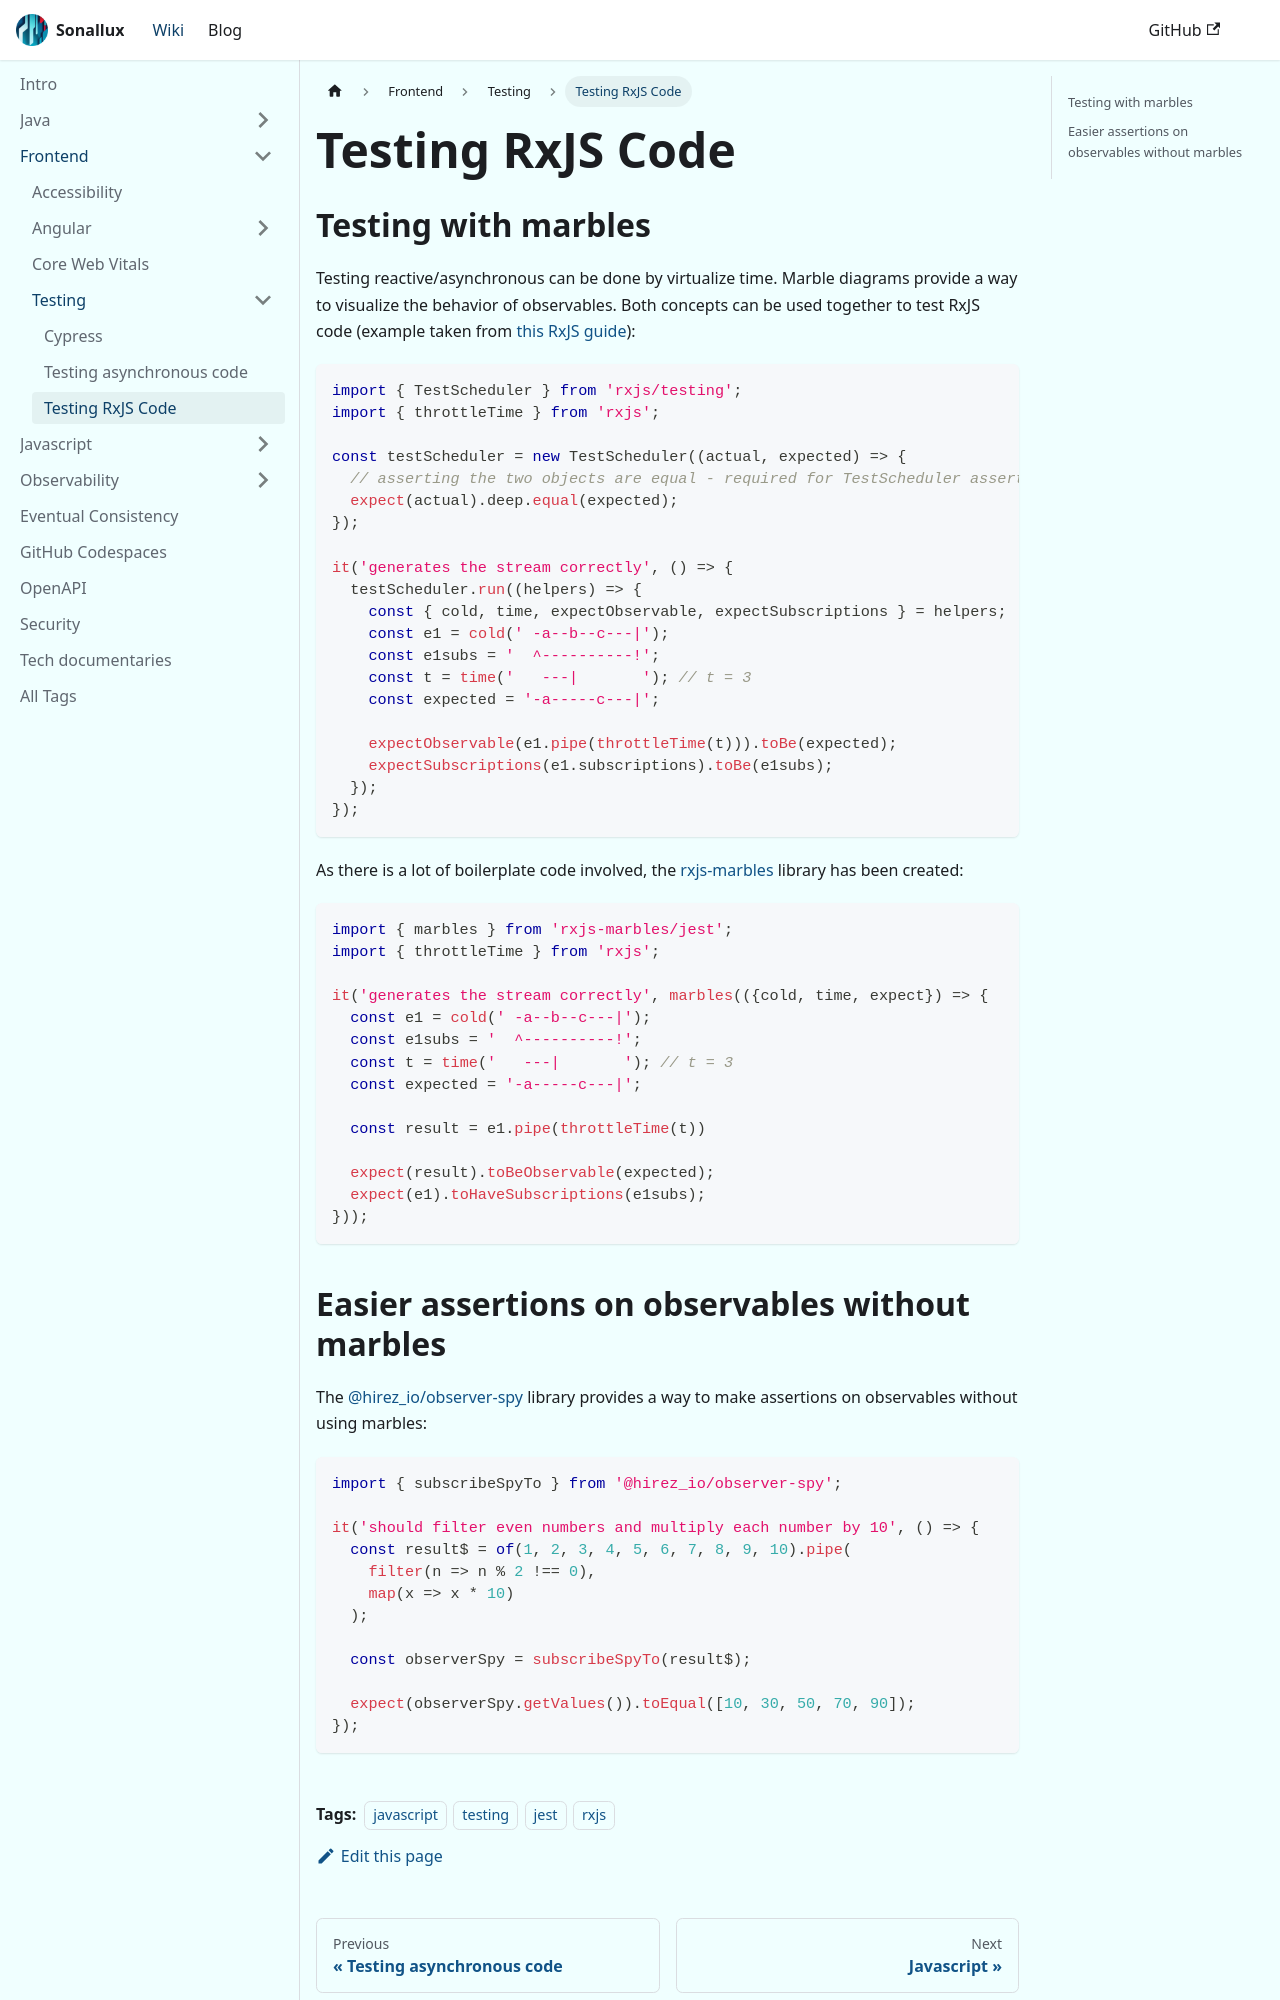

repository: sonallux/sonallux.github.io · page: docs/frontend/testing/testing-rxjs/index.html · generator: docusaurus

---
tags: [javascript,testing,jest,rxjs]
---

# Testing RxJS Code

## Testing with marbles

Testing reactive/asynchronous can be done by virtualize time. Marble diagrams provide a way to visualize the behavior of observables.
Both concepts can be used together to test RxJS code (example taken from [this RxJS guide](https://rxjs.dev/guide/testing/marble-testing)):

```js
import { TestScheduler } from 'rxjs/testing';
import { throttleTime } from 'rxjs';
 
const testScheduler = new TestScheduler((actual, expected) => {
  // asserting the two objects are equal - required for TestScheduler assertions to work via your test framework e.g. using chai.
  expect(actual).deep.equal(expected);
});
 
it('generates the stream correctly', () => {
  testScheduler.run((helpers) => {
    const { cold, time, expectObservable, expectSubscriptions } = helpers;
    const e1 = cold(' -a--b--c---|');
    const e1subs = '  ^----------!';
    const t = time('   ---|       '); // t = 3
    const expected = '-a-----c---|';
 
    expectObservable(e1.pipe(throttleTime(t))).toBe(expected);
    expectSubscriptions(e1.subscriptions).toBe(e1subs);
  });
});
```

As there is a lot of boilerplate code involved, the [rxjs-marbles](https://www.npmjs.com/package/rxjs-marbles) library has been created:

```js
import { marbles } from 'rxjs-marbles/jest';
import { throttleTime } from 'rxjs';

it('generates the stream correctly', marbles(({cold, time, expect}) => {
  const e1 = cold(' -a--b--c---|');
  const e1subs = '  ^----------!';
  const t = time('   ---|       '); // t = 3
  const expected = '-a-----c---|';

  const result = e1.pipe(throttleTime(t))

  expect(result).toBeObservable(expected);
  expect(e1).toHaveSubscriptions(e1subs);
}));
```
